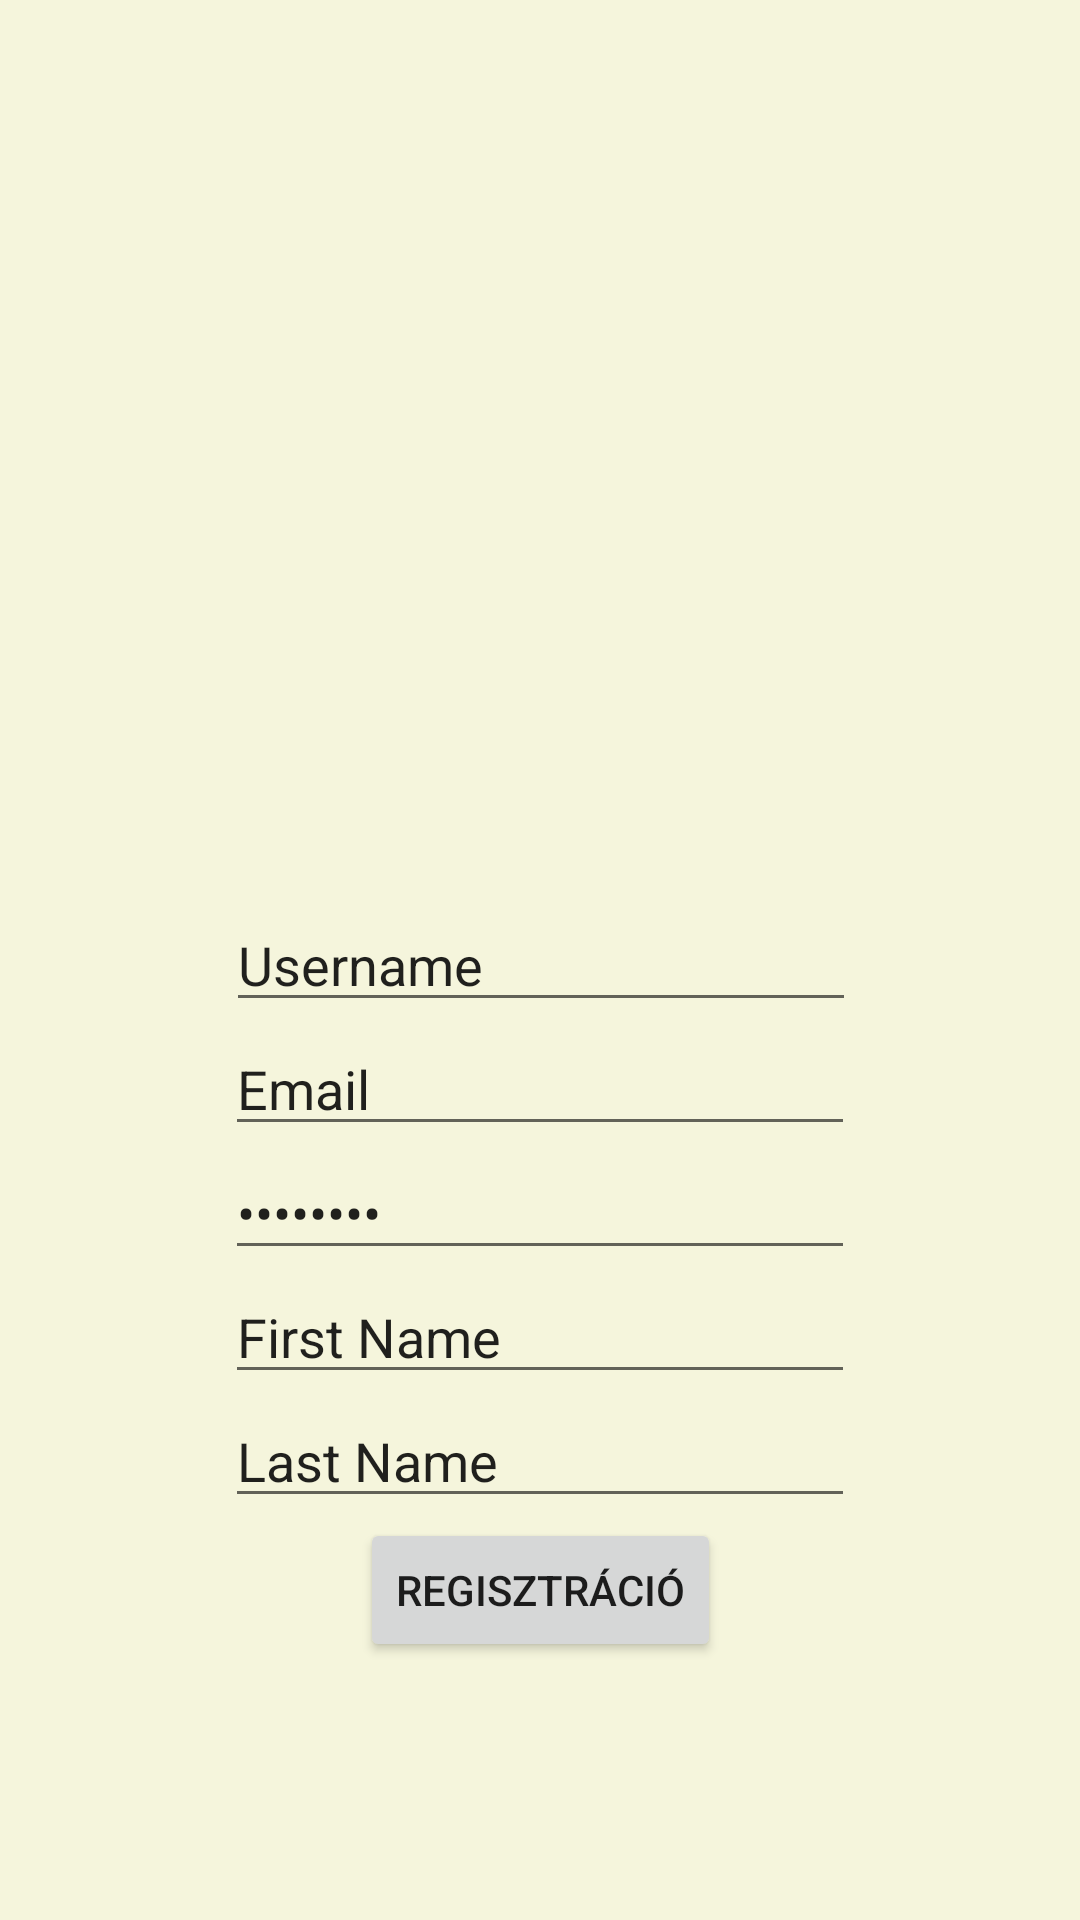

This screen was rendered from an Android layout file. Write that file and the resources it references.
<!-- AndroidManifest.xml: application theme Theme.BeerCycletest -->
<!-- res/layout/activity_register.xml -->
<?xml version="1.0" encoding="utf-8"?>
<androidx.constraintlayout.widget.ConstraintLayout xmlns:android="http://schemas.android.com/apk/res/android"
    xmlns:app="http://schemas.android.com/apk/res-auto"
    xmlns:tools="http://schemas.android.com/tools"
    android:layout_width="match_parent"
    android:layout_height="match_parent"
    android:background="@color/beige"
    tools:context=".registerActivity">

    <EditText
        android:id="@+id/editTextUserName"
        android:layout_width="wrap_content"
        android:layout_height="wrap_content"
        android:ems="10"
        android:inputType="text"
        android:text="Username"
        app:layout_constraintBottom_toBottomOf="parent"
        app:layout_constraintEnd_toEndOf="parent"
        app:layout_constraintHorizontal_bias="0.502"
        app:layout_constraintStart_toStartOf="parent"
        app:layout_constraintTop_toTopOf="parent" />

    <EditText
        android:id="@+id/editTextTextEmail"
        android:layout_width="wrap_content"
        android:layout_height="wrap_content"
        android:ems="10"
        android:inputType="textEmailAddress"
        android:text="Email"
        app:layout_constraintEnd_toEndOf="parent"
        app:layout_constraintStart_toStartOf="parent"
        app:layout_constraintTop_toBottomOf="@+id/editTextUserName" />

    <EditText
        android:id="@+id/editTextTextPassword"
        android:layout_width="wrap_content"
        android:layout_height="wrap_content"
        android:ems="10"
        android:inputType="textPassword"
        android:text="Password"
        app:layout_constraintEnd_toEndOf="parent"
        app:layout_constraintStart_toStartOf="parent"
        app:layout_constraintTop_toBottomOf="@+id/editTextTextEmail" />

    <EditText
        android:id="@+id/editTextFirstName"
        android:layout_width="wrap_content"
        android:layout_height="wrap_content"
        android:ems="10"
        android:inputType="text"
        android:text="First Name"
        app:layout_constraintEnd_toEndOf="parent"
        app:layout_constraintStart_toStartOf="parent"
        app:layout_constraintTop_toBottomOf="@+id/editTextTextPassword" />

    <EditText
        android:id="@+id/editTextLastName"
        android:layout_width="wrap_content"
        android:layout_height="wrap_content"
        android:ems="10"
        android:inputType="text"
        android:text="Last Name"
        app:layout_constraintEnd_toEndOf="parent"
        app:layout_constraintStart_toStartOf="parent"
        app:layout_constraintTop_toBottomOf="@+id/editTextFirstName" />

    <Button
        android:id="@+id/registerButton"
        android:layout_width="wrap_content"
        android:layout_height="wrap_content"
        android:text="Regisztráció"
        app:layout_constraintEnd_toEndOf="parent"
        app:layout_constraintStart_toStartOf="parent"
        app:layout_constraintTop_toBottomOf="@+id/editTextLastName" />

    <ImageView
        android:id="@+id/imageView12"
        android:layout_width="280dp"
        android:layout_height="174dp"
        android:layout_marginBottom="4dp"
        app:layout_constraintBottom_toTopOf="@+id/editTextUserName"
        app:layout_constraintEnd_toEndOf="parent"
        app:layout_constraintStart_toStartOf="parent"
        app:srcCompat="@drawable/beercycle" />
</androidx.constraintlayout.widget.ConstraintLayout>
<!-- resources referenced by this layout -->
<resources>
  <color name="beige">#f5f5dc</color>
  <style name="Theme.BeerCycletest" parent="Base.Theme.BeerCycletest" />
  <style name="Base.Theme.BeerCycletest" parent="Theme.MaterialComponents.DayNight.DarkActionBar">
          
          
      </style>
</resources>
